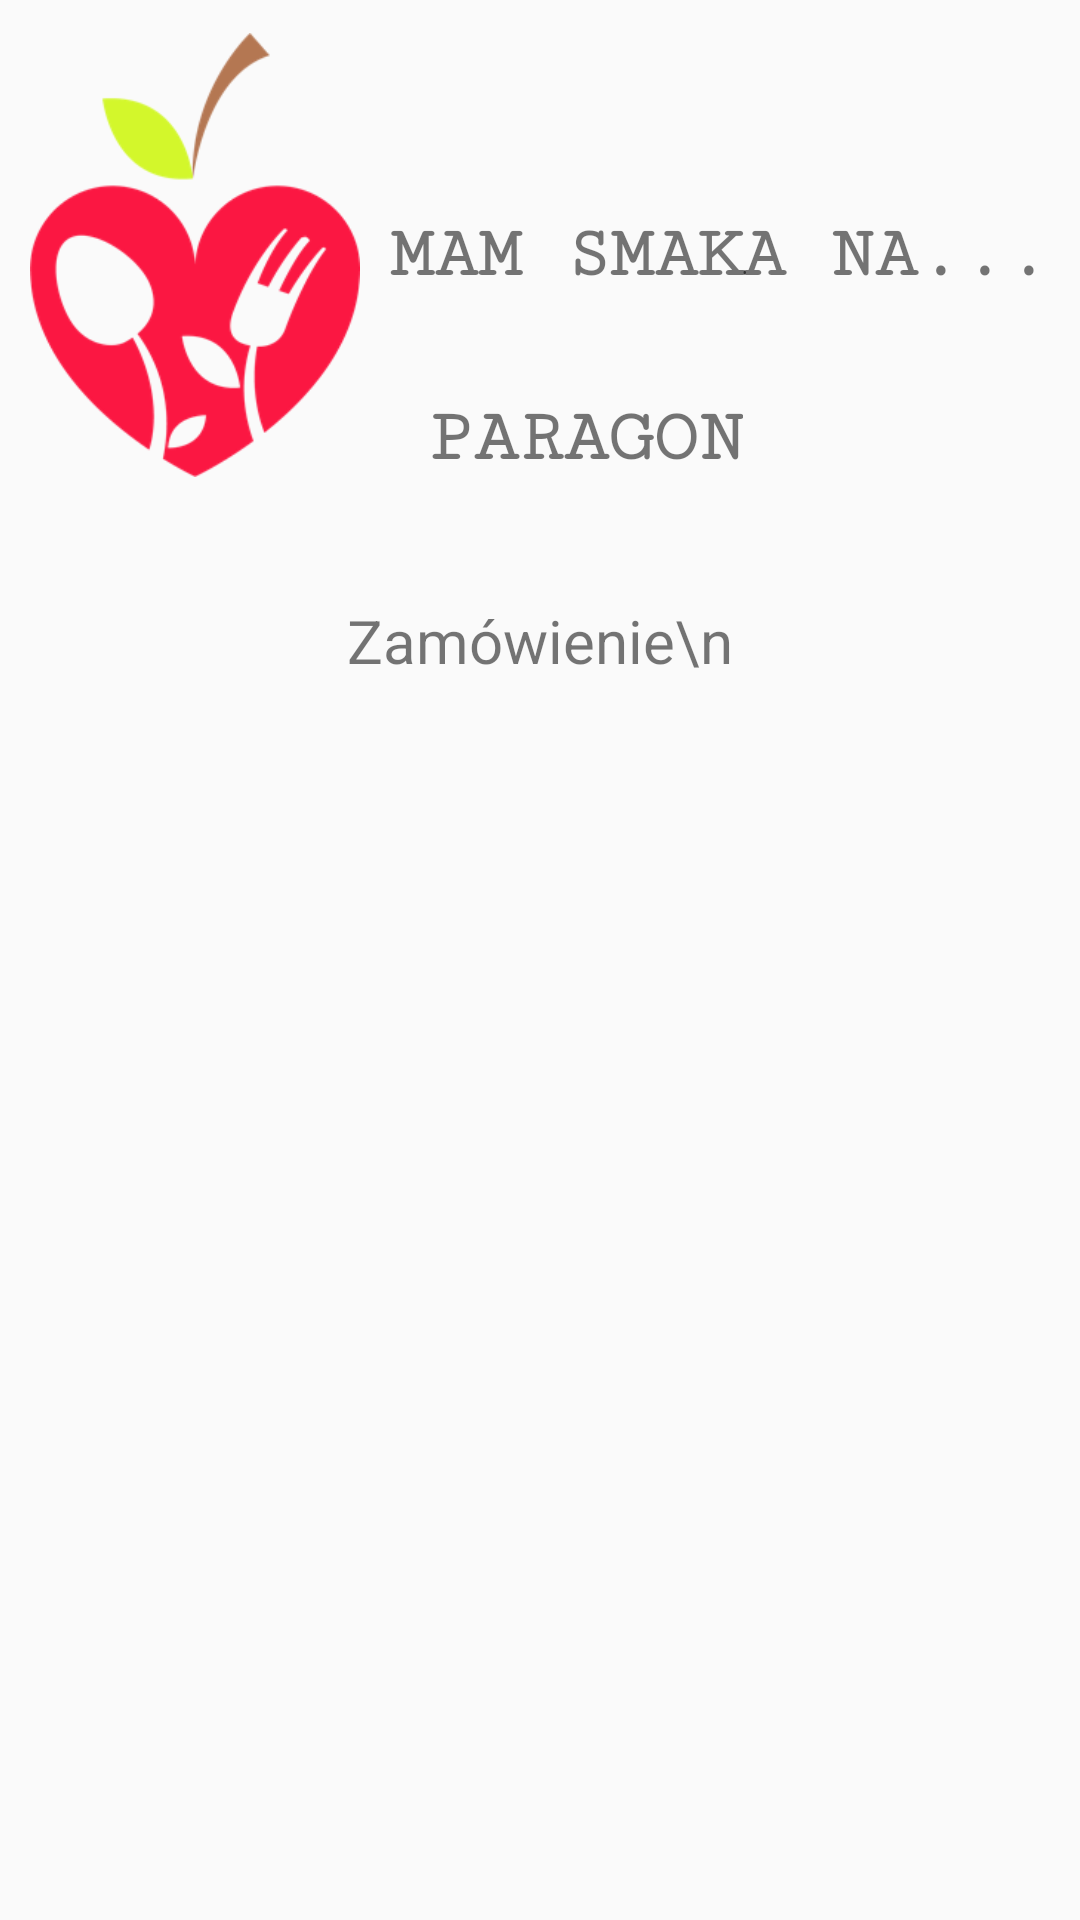

Android layout source for this screen:
<!-- AndroidManifest.xml: application theme AppTheme -->
<!-- res/layout/activity_potwierdzenie.xml -->
<?xml version="1.0" encoding="utf-8"?>
<android.support.constraint.ConstraintLayout xmlns:android="http://schemas.android.com/apk/res/android"
    xmlns:app="http://schemas.android.com/apk/res-auto"
    xmlns:tools="http://schemas.android.com/tools"
    android:layout_width="match_parent"
    android:layout_height="match_parent"
    tools:context=".PotwierdzenieActivity">

    <TextView
        android:id="@+id/tv_pods"
        android:layout_width="wrap_content"
        android:layout_height="wrap_content"
        app:layout_constraintBottom_toBottomOf="@id/logoImage"
        app:layout_constraintLeft_toLeftOf="parent"
        app:layout_constraintRight_toRightOf="parent"
        android:text="PARAGON"
        android:textStyle="bold"
        android:fontFamily="serif-monospace"
        android:textSize="25dp"
        android:layout_marginTop="20dp"
        android:layout_marginLeft="30dp"
        />

    <TextView
        android:id="@+id/hello"
        android:layout_width="wrap_content"
        android:layout_height="wrap_content"
        android:text="MAM SMAKA NA..."
        android:fontFamily="serif-monospace"
        android:textStyle="bold"
        android:textSize="24dp"
        android:layout_margin="10dp"
        app:layout_constraintTop_toTopOf="@id/logoImage"
        app:layout_constraintBottom_toBottomOf="@id/logoImage"
        app:layout_constraintRight_toRightOf="parent" />


    <ImageView
        android:id="@+id/logoImage"
        android:layout_width="110dp"
        android:layout_height="150dp"
        android:src="@drawable/apple2"
        android:layout_margin="10dp"
        app:layout_constraintTop_toTopOf="parent"
        app:layout_constraintLeft_toLeftOf="parent"


        />
    <TextView
        android:id="@+id/tv_lista"
        android:layout_width="wrap_content"
        android:layout_height="wrap_content"
        app:layout_constraintLeft_toLeftOf="parent"
        app:layout_constraintRight_toRightOf="parent"
        app:layout_constraintTop_toBottomOf="@id/tv_pods"
        android:layout_marginTop="40dp"
        android:text="Zamówienie\n"
        android:textSize="20dp"
        />


</android.support.constraint.ConstraintLayout>
<!-- resources referenced by this layout -->
<resources>
  <!-- drawable apple2: png bitmap (drawable, 17533 bytes) -->
  <style name="AppTheme" parent="Theme.AppCompat.Light.DarkActionBar">
          
          <item name="colorPrimary">@android:color/holo_red_light</item>
          <item name="colorPrimaryDark">@android:color/holo_red_dark</item>
          <item name="colorAccent">@color/colorAccent</item>
  
      </style>
  <!-- not gathered from this repository: default colours our renderer supplied (Android Studio template values) -->
  <color name="colorAccent">#FF03DAC5</color>
</resources>
